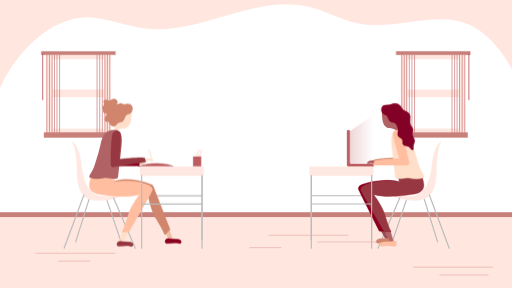
t = 0.00 s
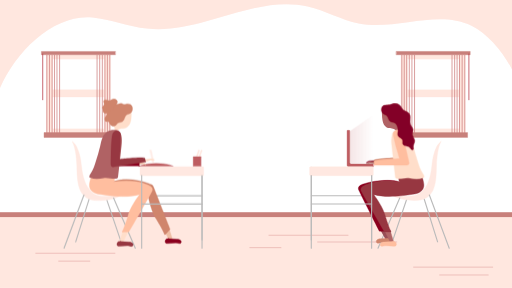
t = 0.50 s
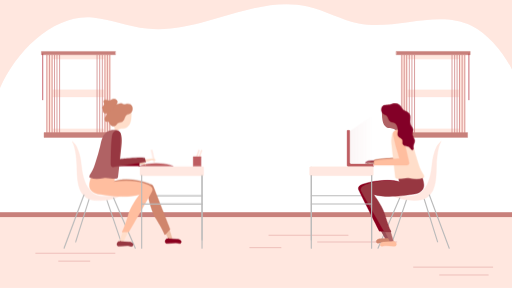
t = 1.00 s
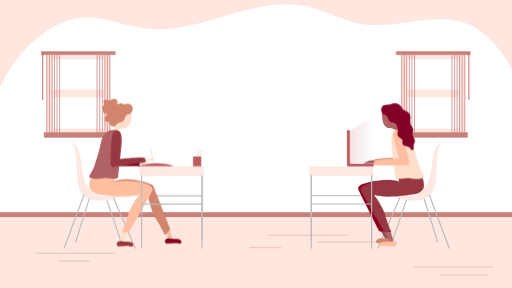
t = 1.50 s
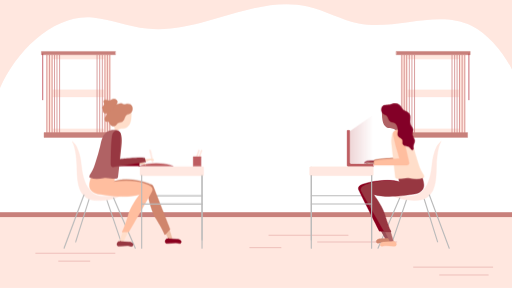
t = 2.00 s
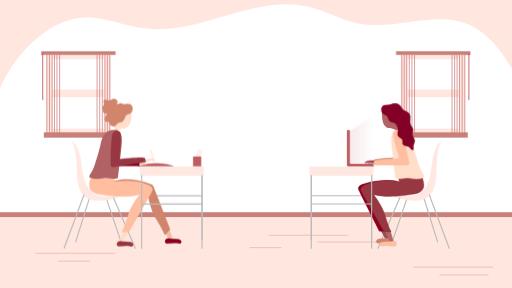
t = 2.50 s

The animated SVG that drew these frames (rendered in a browser with its animation timeline set to each time). Animation: 5 CSS @keyframes rules; one cycle of 3.00 s, repeats indefinitely.

<svg version="1.1" xmlns="http://www.w3.org/2000/svg" xmlns:xlink="http://www.w3.org/1999/xlink" x="0px" y="0px" viewBox="0 0 1366 768" style="enable-background:new 0 0 1366 768;" id="BkU-OZcY97f">
    <style>
        #SJu-Ob9FqXf{fill: #FFF8F8;}#BJKbdW5F9mG{fill: #FFE7DF;}#H1i-_WqF5XG{fill: #C8807B;}#S12bdW5Fq7G{fill: #FFE7DF;}#Hy6W_b9tqQf{fill: none;stroke: #D17C7C;stroke-linecap: round;stroke-miterlimit: 10;}#H1Ab_-9Y97z{fill: none;stroke: #D17C7C;stroke-linecap: round;stroke-miterlimit: 10;}#Hk1fuW5Y5mf{fill: none;stroke: #D17C7C;stroke-linecap: round;stroke-miterlimit: 10;}#HJeGOW9t9mM{fill: none;stroke: #D17C7C;stroke-linecap: round;stroke-miterlimit: 10;}#HybGO-9KcQf{fill: none;stroke: #D17C7C;stroke-linecap: round;stroke-miterlimit: 10;}#ByfMOZ9KcXz{fill: none;stroke: #D17C7C;stroke-linecap: round;stroke-miterlimit: 10;}#By7G_-cK9XG{fill: none;stroke: #D17C7C;stroke-linecap: round;stroke-miterlimit: 10;}#S1wfuZ5t9mM{fill: #FFE7DF;stroke: #FFE7DF;stroke-linecap: round;stroke-linejoin: round;stroke-miterlimit: 10;transform:  matrix(-1,-4.489177e-11,4.489177e-11,-1,418,501);}#HyuGd-cFqQz{fill: #FFFFFF;stroke: #FFFFFF;stroke-linecap: round;stroke-linejoin: round;stroke-miterlimit: 10;transform:  matrix(-1,-4.489310e-11,4.489310e-11,-1,418,501);}#ByFMOW5Kq7M{fill: #C8807B;stroke: #C8807B;stroke-linecap: round;stroke-linejoin: round;stroke-miterlimit: 10;transform:  matrix(-1,-4.489354e-11,4.489354e-11,-1,418,720);}#Hy5MOZ9Kqmz{fill: #FFE7DF;stroke: #FFE7DF;stroke-linecap: round;stroke-linejoin: round;stroke-miterlimit: 10;transform:  matrix(-1,-4.489443e-11,4.489443e-11,-1,421,498);}#r12zdb5F9Qf{fill: none;stroke: #CD7E7E;stroke-width: 2;stroke-linecap: round;stroke-linejoin: round;stroke-miterlimit: 10;}#HJaGdZqK5mG{fill: none;stroke: #CD7E7E;stroke-width: 2;stroke-linecap: round;stroke-linejoin: round;stroke-miterlimit: 10;}#HyAfd-qF5Xf{fill: none;stroke: #CD7E7E;stroke-width: 2;stroke-linecap: round;stroke-linejoin: round;stroke-miterlimit: 10;}#r1yQu-qY9mf{fill: none;stroke: #CD7E7E;stroke-width: 2;stroke-linecap: round;stroke-linejoin: round;stroke-miterlimit: 10;}#r1lXubqK9XM{fill: none;stroke: #CD7E7E;stroke-width: 2;stroke-linecap: round;stroke-linejoin: round;stroke-miterlimit: 10;}#ryWXOWcKc7f{fill: none;stroke: #CD7E7E;stroke-width: 2;stroke-linecap: round;stroke-linejoin: round;stroke-miterlimit: 10;}#Hk7QOb9K5mG{fill: none;stroke: #CD7E7E;stroke-width: 2;stroke-linecap: round;stroke-linejoin: round;stroke-miterlimit: 10;}#SyNQu-cF9mf{fill: none;stroke: #CD7E7E;stroke-width: 2;stroke-linecap: round;stroke-linejoin: round;stroke-miterlimit: 10;}#HySQu-qY9Qz{fill: none;stroke: #CD7E7E;stroke-width: 2;stroke-linecap: round;stroke-linejoin: round;stroke-miterlimit: 10;}#BkIQdZ5tqQf{fill: none;stroke: #CD7E7E;stroke-width: 2;stroke-linecap: round;stroke-linejoin: round;stroke-miterlimit: 10;}#Byw7u-5t5Xf{fill: none;stroke: #CD7E7E;stroke-width: 2;stroke-linecap: round;stroke-linejoin: round;stroke-miterlimit: 10;}#BJOmdWcKcmz{fill: none;stroke: #CD7E7E;stroke-width: 2;stroke-linecap: round;stroke-linejoin: round;stroke-miterlimit: 10;}#HJKmdWqYcXz{fill: #C8807B;stroke: #C8807B;stroke-linecap: round;stroke-linejoin: round;stroke-miterlimit: 10;transform:  matrix(-1,-4.489798e-11,4.489798e-11,-1,418,283);}#S1cXOZ5FcQM{fill: none;stroke: #B53540;stroke-width: 2;stroke-linecap: round;stroke-linejoin: round;stroke-miterlimit: 10;}#By6X_WctqQM{fill: #FFE7DF;stroke: #FFE7DF;stroke-linecap: round;stroke-linejoin: round;stroke-miterlimit: 10;}#H10Q_Z9F9QG{fill: #FFFFFF;stroke: #FFFFFF;stroke-linecap: round;stroke-linejoin: round;stroke-miterlimit: 10;}#rkyV_-9K5mz{fill: #C8807B;stroke: #C8807B;stroke-linecap: round;stroke-linejoin: round;stroke-miterlimit: 10;}#rJlNObcFqXf{fill: #FFE7DF;stroke: #FFE7DF;stroke-linecap: round;stroke-linejoin: round;stroke-miterlimit: 10;}#SyMVOZ9Y5QG{fill: none;stroke: #CD7E7E;stroke-width: 2;stroke-linecap: round;stroke-linejoin: round;stroke-miterlimit: 10;}#HJQVOb5tqQz{fill: none;stroke: #CD7E7E;stroke-width: 2;stroke-linecap: round;stroke-linejoin: round;stroke-miterlimit: 10;}#BkEE_WqYcmz{fill: none;stroke: #CD7E7E;stroke-width: 2;stroke-linecap: round;stroke-linejoin: round;stroke-miterlimit: 10;}#BySEu-cKqXf{fill: none;stroke: #CD7E7E;stroke-width: 2;stroke-linecap: round;stroke-linejoin: round;stroke-miterlimit: 10;}#Sy8NuWcYqXf{fill: none;stroke: #CD7E7E;stroke-width: 2;stroke-linecap: round;stroke-linejoin: round;stroke-miterlimit: 10;}#ryvEdb9Yc7M{fill: none;stroke: #CD7E7E;stroke-width: 2;stroke-linecap: round;stroke-linejoin: round;stroke-miterlimit: 10;}#rJt4OWcY9Qz{fill: none;stroke: #CD7E7E;stroke-width: 2;stroke-linecap: round;stroke-linejoin: round;stroke-miterlimit: 10;}#H15NuZ5K9XM{fill: none;stroke: #CD7E7E;stroke-width: 2;stroke-linecap: round;stroke-linejoin: round;stroke-miterlimit: 10;}#SJiNOWcFqQM{fill: none;stroke: #CD7E7E;stroke-width: 2;stroke-linecap: round;stroke-linejoin: round;stroke-miterlimit: 10;}#r124O-9Yqmz{fill: none;stroke: #CD7E7E;stroke-width: 2;stroke-linecap: round;stroke-linejoin: round;stroke-miterlimit: 10;}#BkaV_bcYcQf{fill: none;stroke: #CD7E7E;stroke-width: 2;stroke-linecap: round;stroke-linejoin: round;stroke-miterlimit: 10;}#Hy0NO-cK9XG{fill: none;stroke: #CD7E7E;stroke-width: 2;stroke-linecap: round;stroke-linejoin: round;stroke-miterlimit: 10;}#BJ1S_-cFcQf{fill: #C8807B;stroke: #C8807B;stroke-linecap: round;stroke-linejoin: round;stroke-miterlimit: 10;}#Hyeru-ct9XG{fill: none;stroke: #B53540;stroke-width: 2;stroke-linecap: round;stroke-linejoin: round;stroke-miterlimit: 10;}#r1SHubqt5mM{fill: none;stroke: #BABABA;stroke-width: 3;stroke-linecap: round;stroke-miterlimit: 10;}#S18B_ZcF9Qz{fill: none;stroke: #BABABA;stroke-width: 3;stroke-linecap: round;stroke-miterlimit: 10;}#HJDHdbqF97z{fill: #FFE8E1;stroke: #FFE8E1;stroke-linecap: round;stroke-miterlimit: 10;}#rJtrdZ5t9Qz{fill: none;stroke: #BABABA;stroke-width: 3;stroke-linecap: round;stroke-miterlimit: 10;}#Sk9r_-9K9mf{fill: none;stroke: #BABABA;stroke-width: 3;stroke-linecap: round;stroke-miterlimit: 10;}#Sy3ruZcFcXf{fill: none;stroke: #BABABA;stroke-width: 3;stroke-linecap: round;stroke-miterlimit: 10;}#B16ruZ5K5QM{fill: none;stroke: #BABABA;stroke-width: 3;stroke-linecap: round;stroke-miterlimit: 10;}#B1ArdW5tq7G{fill: none;stroke: #BABABA;stroke-width: 3;stroke-linecap: round;stroke-miterlimit: 10;}#B1eUubqYcQM{fill: #BE5D61;stroke: #BE5D61;stroke-linecap: round;stroke-linejoin: round;stroke-miterlimit: 10;}#H17UdZqY57f{fill: #984E56;}#HyEL_WcK5mM{fill: #D0856C;stroke: #D0856C;stroke-miterlimit: 10;}#BkrLOW5F57M{fill: #8B001E;stroke: #8B001E;stroke-linecap: round;stroke-linejoin: round;stroke-miterlimit: 10;}#H1FUObcF5XM{fill: #B16667;stroke: #B16667;stroke-miterlimit: 10;}#HycUdWqYqmG{fill: #FFBE9F;stroke: #FFBE9F;stroke-linecap: round;stroke-linejoin: round;stroke-miterlimit: 10;}#H1oUO-9FcQz{fill: #973741;stroke: #973741;stroke-linecap: round;stroke-linejoin: round;stroke-miterlimit: 10;}#r1a8dWqKqmz{fill: #FFE8E1;stroke: #FFE8E1;stroke-linecap: round;stroke-linejoin: round;stroke-miterlimit: 10;}#B1AIub5t5mG{fill: none;stroke: #BABABA;stroke-width: 3;stroke-linecap: round;stroke-miterlimit: 10;}#rykvuW9tcXf{fill: none;stroke: #BABABA;stroke-width: 3;stroke-linecap: round;stroke-miterlimit: 10;}#rklv_ZqFqQz{fill: none;stroke: #BABABA;stroke-width: 3;stroke-linecap: round;stroke-miterlimit: 10;}#HJGvO-qKqXM{fill: #FFD8A2;}#ByQPOZ5YcXz{fill: #E4BCA8;}#HyEPdb5F5Xf{fill: #FFE7E0;}#HkrPdb5FcXM{fill: #B06264;}#S1DwuZctcQf{fill: #8F1A34;stroke: #8F1A34;stroke-miterlimit: 10;}#S1_wOZ5FcXz{fill: #B36967;stroke: #B36967;stroke-linecap: round;stroke-linejoin: round;stroke-miterlimit: 10;}#ryqwdb9YqXf{fill: #D0856C;stroke: #D0856C;stroke-miterlimit: 10;}#rk2P_-cFcQz{fill: #FFDECA;stroke: #FFDECA;stroke-miterlimit: 10;}#Hk6DdZ9Yc7G{fill: #FFBE9F;stroke: #FFBE9F;stroke-linecap: round;stroke-linejoin: round;stroke-miterlimit: 10;}#ryJ_OZ5KqXf{fill: #830027;stroke: #8B001E;stroke-linecap: round;stroke-linejoin: round;stroke-miterlimit: 10;}#S1lu_W9Kqmf{opacity: 0.65;fill: url(#SVGID_1_);}#Syfu_-9KqQz{fill: #FFE8E1;stroke: #FFE8E1;stroke-linecap: round;stroke-linejoin: round;stroke-miterlimit: 10;}#H1Xd_ZcY5mf{fill: #FFDECA;stroke: #FFDECA;stroke-miterlimit: 10;}#r1vudZ9K5Xz{fill: none;stroke: #BABABA;stroke-width: 3;stroke-linecap: round;stroke-miterlimit: 10;}#ry__dZcF97f{fill: none;stroke: #BABABA;stroke-width: 3;stroke-linecap: round;stroke-miterlimit: 10;}#HktuOZ9tqQz{fill: #FFE8E1;stroke: #FFE8E1;stroke-linecap: round;stroke-miterlimit: 10;}#SyiO_b5Y97M{fill: none;stroke: #BABABA;stroke-width: 3;stroke-linecap: round;stroke-miterlimit: 10;}#rknO_b9Yq7G{fill: none;stroke: #BABABA;stroke-width: 3;stroke-linecap: round;stroke-miterlimit: 10;}#Sk0uu-qt9mG{fill: none;stroke: #BABABA;stroke-width: 3;stroke-linecap: round;stroke-miterlimit: 10;}#Hy1t_b9K97M{fill: none;stroke: #BABABA;stroke-width: 3;stroke-linecap: round;stroke-miterlimit: 10;}#SkxFdZ5KcXf{fill: none;stroke: #BABABA;stroke-width: 3;stroke-linecap: round;stroke-miterlimit: 10;}#rymFu-9K9mz{fill: #FFE8E1;stroke: #FFE8E1;stroke-linecap: round;stroke-linejoin: round;stroke-miterlimit: 10;}#HJEFu-cK5XM{fill: #FFE8E1;stroke: #FFE8E1;stroke-linecap: round;stroke-linejoin: round;stroke-miterlimit: 10;}#HJBK_W5Y5mf{fill: #BE5D61;stroke: #BE5D61;stroke-linecap: round;stroke-linejoin: round;stroke-miterlimit: 10;transform:  matrix(-1,-4.487178e-11,4.487178e-11,-1,1051.4681,861.2587);}#HyPF_b5F5Qz{fill: #BE5D61;stroke: #BE5D61;stroke-linecap: round;stroke-linejoin: round;stroke-miterlimit: 10;}#HyqFOb9YqmM{fill: #EFBFA5;stroke: #EFBFA5;stroke-miterlimit: 10;}#BkstOWqK5XG{fill: #8B001E;stroke: #8B001E;stroke-linecap: round;stroke-linejoin: round;stroke-miterlimit: 10;}#Sk3FuZ9tcmz{fill: #D0856C;stroke: #D0856C;stroke-miterlimit: 10;}#SJlq_W9Y5Qf{fill: #FFDECA;stroke: #FFDECA;stroke-miterlimit: 10;}#ryWc_Z5t57G{fill: #973741;stroke: #973741;stroke-linecap: round;stroke-linejoin: round;stroke-miterlimit: 10;}#SJzqO-cF9mM{fill: #FFBE9F;stroke: #FFBE9F;stroke-linecap: round;stroke-linejoin: round;stroke-miterlimit: 10;}#HJNcOb9K5mz{fill: #FFE8E1;stroke: #FFE8E1;stroke-linecap: round;stroke-linejoin: round;stroke-miterlimit: 10;}#SyScOZqFcQG{fill: none;stroke: #BABABA;stroke-width: 3;stroke-linecap: round;stroke-miterlimit: 10;}#r1LcdWqt9Xf{fill: none;stroke: #BABABA;stroke-width: 3;stroke-linecap: round;stroke-miterlimit: 10;}#SyD5d-5Y97M{fill: none;stroke: #BABABA;stroke-width: 3;stroke-linecap: round;stroke-miterlimit: 10;}#SJK5uWcY97f{fill: #FFD8A2;}#Sy99dWcY5Qz{fill: #E4BCA8;}#SJjqdW9Y5Xz{fill: #FFE7E0;}#Hy3qdW9Y5mG{fill: #FFDECA;stroke: #FFDECA;stroke-miterlimit: 10;}#H1R5_Zqtq7M{fill: #EFBFA5;stroke: #EFBFA5;stroke-miterlimit: 10;}#BJljdb5KcQG{fill: #8B001E;stroke: #8B001E;stroke-linecap: round;stroke-linejoin: round;stroke-miterlimit: 10;}#S1GjuZ5Y5Xz{fill: #B06264;}#SJmodWcFcXM{fill: #973741;stroke: #973741;stroke-linecap: round;stroke-linejoin: round;stroke-miterlimit: 10;}#SkrsuZqF9QG{fill: #D0856C;stroke: #D0856C;stroke-miterlimit: 10;}#BkLjO-5t9Xz{fill: #D0856C;stroke: #D0856C;stroke-miterlimit: 10;}

	@keyframes Syfu_-9KqQzAnimation {
		0% {
			transform: translate(2px, 0px);
		}
		33.33% {
			transform: translate(8px, 0px);
		}
		66.67% {
			transform: translate(4px, 0px);
		}
		90% {
			transform: translate(8px, 0px);
		}
		100% {
			transform: translate(3px, 0px);
		}
	}

	#Syfu_-9KqQz {
		transform-origin: 50% 50% !important;
		animation: Syfu_-9KqQzAnimation 3s infinite linear;
	}



	@keyframes H1Xd_ZcY5mfAnimation {
		0% {
			transform: translate(2px, 0px);
		}
		33.33% {
			transform: translate(8px, 0px);
		}
		66.67% {
			transform: translate(4px, 0px);
		}
		90% {
			transform: translate(8px, 0px);
		}
		100% {
			transform: translate(3px, 0px);
		}
	}

	#H1Xd_ZcY5mf {
		transform-origin: 50% 50% !important;
		animation: H1Xd_ZcY5mfAnimation 3s infinite linear;
	}



	@keyframes S1DwuZctcQfAnimation {
		0% {
			transform: translate(0px, 0px);
		}
		16.67% {
			transform: translate(-3px, 0px);
		}
		33.33% {
			transform: translate(-5px, 0px);
		}
		50% {
			transform: translate(-2px, 0px);
		}
		66.67% {
			transform: translate(-8px, 0px);
		}
		85.56% {
			transform: translate(-6px, 0px);
		}
		96.67% {
			transform: translate(-1px, 0px);
		}
		100% {
			transform: translate(0px, 0px);
		}
	}

	#S1DwuZctcQf {
		transform-origin: 50% 50% !important;
		animation: S1DwuZctcQfAnimation 3s infinite linear;
	}



	@keyframes S1_wOZ5FcXzAnimation {
		0% {
			transform: translate(0px, 0px);
		}
		33.33% {
			transform: translate(-3px, 0px);
		}
		50% {
			transform: translate(-10px, 0px);
		}
		66.67% {
			transform: translate(-5px, 0px);
		}
		85.56% {
			transform: translate(0px, 0px);
		}
	}

	#S1_wOZ5FcXz {
		transform-origin: 50% 50% !important;
		animation: S1_wOZ5FcXzAnimation 3s infinite linear;
	}



	@keyframes S1lu_W9KqmfAnimation {
		0% {
			opacity: 0.65;
		}
		16.67% {
			opacity: 0.4;
		}
		33.33% {
			opacity: 0.15;
		}
		50% {
			opacity: 0.45;
		}
		66.67% {
			opacity: 0.65;
		}
		83.33% {
			opacity: 0.35;
		}
		100% {
			opacity: 0.65;
		}
	}

	#S1lu_W9Kqmf {
		transform-origin: 50% 50% !important;
		animation: S1lu_W9KqmfAnimation 3s infinite linear;
	}



	
    </style>
    <svg version="1.1" xmlns="http://www.w3.org/2000/svg" xmlns:xlink="http://www.w3.org/1999/xlink" x="0px" y="0px" viewBox="0 0 1366 768" style="enable-background:new 0 0 1366 768;" xml:space="preserve" id="BkU-OZcY97f"><g id="ryvZ_W9Kqmz"><path class="st0" d="M1366,0H0v234.4C44.7,132.2,146,36.9,246.3,46.2c49.2,4.5,96.2,24.3,145.3,29.8&#10;&#9;&#9;c144.8,16.4,287-91.4,429.2-58.9C867.4,27.7,910.2,53,957,62.3c99.5,19.8,209.3-38.5,301,6c44.7,21.7,85.8,73.2,108,116.9V0z" id="SJu-Ob9FqXf"/><path class="st1" d="M1366,0H0v234.4C44.7,132.2,146,36.9,246.3,46.2c49.2,4.5,96.2,24.3,145.3,29.8&#10;&#9;&#9;c144.8,16.4,287-91.4,429.2-58.9C867.4,27.7,910.2,53,957,62.3c99.5,19.8,209.3-38.5,301,6c44.7,21.7,85.8,73.2,108,116.9V0z" id="BJKbdW5F9mG"/></g><g id="SJcbdW9Y9mz"><rect y="566" class="st2" width="1366" height="29" id="H1i-_WqF5XG"/><rect y="579" class="st1" width="1366" height="189" id="S12bdW5Fq7G"/><line class="st3" x1="95.5" y1="675.5" x2="306.5" y2="675.5" id="Hy6W_b9tqQf"/><line class="st3" x1="717.5" y1="627.5" x2="928.5" y2="627.5" id="H1Ab_-9Y97z"/><line class="st3" x1="847.5" y1="645.5" x2="1058.5" y2="645.5" id="Hk1fuW5Y5mf"/><line class="st3" x1="156.5" y1="696.5" x2="239.5" y2="696.5" id="HJeGOW9t9mM"/><line class="st3" x1="1103.5" y1="712.5" x2="1314.5" y2="712.5" id="HybGO-9KcQf"/><line class="st3" x1="1173" y1="733.5" x2="1302.5" y2="733.5" id="ByfMOZ9KcXz"/><line class="st3" x1="666.5" y1="660.5" x2="749.5" y2="660.5" id="By7G_-cK9XG"/></g><g id="ryNzuWctcQf"><g><g><rect x="124" y="146.5" class="st4" width="170" height="208" id="S1wfuZ5t9mM"/><rect x="141" y="158.5" class="st5" width="136" height="184" id="HyuGd-cFqQz"/></g><rect x="117.5" y="353.5" class="st6" width="183" height="13" id="ByFMOW5Kq7M"/><rect x="134.5" y="239.5" class="st4" width="152" height="19" id="Hy5MOZ9Kqmz"/><g><line class="st7" x1="286.5" y1="146.5" x2="286.5" y2="353.5" id="r12zdb5F9Qf"/><line class="st7" x1="280" y1="147" x2="280" y2="354" id="HJaGdZqK5mG"/><line class="st7" x1="273" y1="147" x2="273" y2="354" id="HyAfd-qF5Xf"/><line class="st7" x1="266" y1="147" x2="266" y2="354" id="r1yQu-qY9mf"/><line class="st7" x1="259" y1="147" x2="259" y2="354" id="r1lXubqK9XM"/><line class="st7" x1="293" y1="147" x2="293" y2="354" id="ryWXOWcKc7f"/></g><g><line class="st7" x1="145.5" y1="146.5" x2="145.5" y2="353.5" id="Hk7QOb9K5mG"/><line class="st7" x1="139" y1="147" x2="139" y2="354" id="SyNQu-cF9mf"/><line class="st7" x1="132" y1="147" x2="132" y2="354" id="HySQu-qY9Qz"/><line class="st7" x1="125" y1="147" x2="125" y2="354" id="BkIQdZ5tqQf"/><line class="st7" x1="152" y1="147" x2="152" y2="354" id="Byw7u-5t5Xf"/><line class="st7" x1="159" y1="147" x2="159" y2="354" id="BJOmdWcKcmz"/></g><rect x="110.5" y="137" class="st6" width="197" height="9" id="HJKmdWqYcXz"/><line class="st8" x1="114" y1="144" x2="114" y2="266" id="S1cXOZ5FcQM"/></g><g><g><rect x="1071" y="146.5" class="st4" width="170" height="208" id="By6X_WctqQM"/><rect x="1088" y="158.5" class="st5" width="136" height="184" id="H10Q_Z9F9QG"/></g><rect x="1064.5" y="353.5" class="st6" width="183" height="13" id="rkyV_-9K5mz"/><rect x="1078.5" y="239.5" class="st4" width="152" height="19" id="rJlNObcFqXf"/><g><line class="st7" x1="1078.5" y1="146.5" x2="1078.5" y2="353.5" id="SyMVOZ9Y5QG"/><line class="st7" x1="1085" y1="147" x2="1085" y2="354" id="HJQVOb5tqQz"/><line class="st7" x1="1092" y1="147" x2="1092" y2="354" id="BkEE_WqYcmz"/><line class="st7" x1="1099" y1="147" x2="1099" y2="354" id="BySEu-cKqXf"/><line class="st7" x1="1106" y1="147" x2="1106" y2="354" id="Sy8NuWcYqXf"/><line class="st7" x1="1072" y1="147" x2="1072" y2="354" id="ryvEdb9Yc7M"/></g><g><line class="st7" x1="1219.5" y1="146.5" x2="1219.5" y2="353.5" id="rJt4OWcY9Qz"/><line class="st7" x1="1226" y1="147" x2="1226" y2="354" id="H15NuZ5K9XM"/><line class="st7" x1="1233" y1="147" x2="1233" y2="354" id="SJiNOWcFqQM"/><line class="st7" x1="1240" y1="147" x2="1240" y2="354" id="r124O-9Yqmz"/><line class="st7" x1="1213" y1="147" x2="1213" y2="354" id="BkaV_bcYcQf"/><line class="st7" x1="1206" y1="147" x2="1206" y2="354" id="Hy0NO-cK9XG"/></g><rect x="1057.5" y="137" class="st6" width="197" height="9" id="BJ1S_-cFcQf"/><line class="st8" x1="1251" y1="144" x2="1251" y2="266" id="Hyeru-ct9XG"/></g></g><g id="ByWrubcK5mz"><g id="SJMHOZqK5Qz"><g><g><line class="st9" x1="1131.5" y1="530" x2="1167.5" y2="645" id="r1SHubqt5mM"/><line class="st9" x1="1085.5" y1="530" x2="1046.5" y2="645" id="S18B_ZcF9Qz"/></g><path class="st10" d="M1176.1,377.8c0.3-0.2,0.7,0.2,0.5,0.5c-3.2,4.6-11.2,24.6-12.1,66.7c-1,50-5.5,91.5-60.5,89.5&#10;&#9;&#9;&#9;&#9;c-42.3-1.5-52.3-10.4-53.7-13.5c-0.3-0.7,0.3-1.4,1-1.2c8,1.7,52.7,10.1,71.8-6.3c19.6-16.8,25.7-43.7,28.7-68.2&#10;&#9;&#9;&#9;&#9;c1.6-12.8,2.6-24.8,6.7-37.2C1161.7,397.9,1166.5,383.9,1176.1,377.8z" id="HJDHdbqF97z"/><g><line class="st9" x1="1145.5" y1="520" x2="1198.5" y2="662" id="rJtrdZ5t9Qz"/><line class="st9" x1="1066.5" y1="528" x2="1008.5" y2="662" id="Sk9r_-9K9mf"/></g></g></g><g id="Byiru-9Fq7G"><line class="st9" x1="991.5" y1="446" x2="991.5" y2="640" id="Sy3ruZcFcXf"/><line class="st9" x1="830.5" y1="446" x2="830.5" y2="640" id="B16ruZ5K5QM"/><line class="st9" x1="991.5" y1="522.1" x2="830.5" y2="522.1" id="B1ArdW5tq7G"/></g><g id="ry1LOZqF5mG"><path class="st11" d="M995,444.5h-65c-2.2,0-4-1.8-4-4v-92c0-0.6,0.4-1,1-1h5c0.6,0,1,0.4,1,1v85c0,2.2,1.8,4,4,4h58&#10;&#9;&#9;&#9;c0.6,0,1,0.4,1,1v5C996,444.1,995.6,444.5,995,444.5z" id="B1eUubqYcQM"/></g><g id="H1ZU_Z5Y9QM"><g><polygon class="st12" points="1027.5,608.2 1039.8,641.5 1030.8,642.2 1009.7,605 &#9;&#9;&#9;" id="H17UdZqY57f"/><path class="st13" d="M1037.6,635.4c1.6-0.1,3.3-0.3,4.8,0.3c2.7,1,4.4,3.9,4.6,6.8c0.1,1.2,0,2.5-0.7,3.5c-1.3,2-4,2.3-6.3,2.3&#10;&#9;&#9;&#9;&#9;c-9.3,0-18.7-2.6-27.7-0.5c-2.1,0.5-4.5,1.2-6.4,0.1c-1.9-1.1-2.5-3.7-1.7-5.7c0.8-2,2.7-3.4,4.7-4.2c2-0.7,4.3-0.8,6.4-1&#10;&#9;&#9;&#9;&#9;C1022.9,636.7,1030.2,635.9,1037.6,635.4z" id="HyEL_WcK5mM"/><path class="st14" d="M1031.3,616.5h-18.6c-0.4,0-0.7-0.2-0.9-0.5c-4-7.9-49.9-98.5-54.7-109.2c-3.6-8.1,3.2-12.8,10-15.3&#10;&#9;&#9;&#9;&#9;c9.4-3.4,19.5-5.8,29.3-7.5c7.7-1.4,15.5-2.2,23.4-2.7c8.8-0.5,17.6-0.5,26.4-0.1c8.9,0.4,15.9,2.3,23.9,6.3&#10;&#9;&#9;&#9;&#9;c8.7,4.3,17.5,8.8,24.2,15.8c4.7,5,6.8,11-2.2,11.6c0,0-71,12.2-106,0c0,0,23,30.5,30,54.8c0,0,9.2,32.7,16.1,45.2&#10;&#9;&#9;&#9;&#9;C1032.5,615.7,1032,616.5,1031.3,616.5z" id="BkrLOW5F57M"/></g></g><g id="r1L8ubcKq7f"><g><g><polygon class="st15" points="1040.5,612.5 1050.5,646.5 1041.5,646.5 1023,608 &#9;&#9;&#9;&#9;" id="H1FUObcF5XM"/><path class="st16" d="M1048.1,643.9c1.6-0.1,3.3-0.3,4.8,0.3c2.7,1,4.4,3.9,4.6,6.8c0.1,1.2,0,2.5-0.7,3.5c-1.3,2-4,2.3-6.3,2.3&#10;&#9;&#9;&#9;&#9;&#9;c-9.3,0-18.7-2.6-27.7-0.5c-2.1,0.5-4.5,1.2-6.4,0.1c-1.9-1.1-2.5-3.7-1.7-5.7c0.8-2,2.7-3.4,4.7-4.2c2-0.7,4.3-0.8,6.4-1&#10;&#9;&#9;&#9;&#9;&#9;C1033.4,645.2,1040.7,644.4,1048.1,643.9z" id="HycUdWqYqmG"/><path class="st17" d="M1042.2,618.5h-15.7c-0.4,0-0.7-0.2-0.9-0.5c-4.4-7.5-56.9-98-61.7-108.5c-3.8-8.3,4.2-13.5,10.9-16.3&#10;&#9;&#9;&#9;&#9;&#9;c9.5-4,19.7-6.9,29.9-8.6c18.9-3.2,38.6-2.9,57.5,0.2c0.6,0.1,3.3,0.2,3.7,0.7c-3-4-2-20-2-20h60c0,0,7,18,7,28&#10;&#9;&#9;&#9;&#9;&#9;c0,9.6-4.6,21.9-29.6,24.7c-3.1,0.3-6.3,0.8-9.4,1.3c-17,2.6-66.4,8.8-95-1c0,0,23,30,30,54c0,0,9.2,32.1,16.1,44.5&#10;&#9;&#9;&#9;&#9;&#9;C1043.5,617.7,1043,618.5,1042.2,618.5z" id="H1oUO-9FcQz"/></g></g></g><g id="HkhIdbcY5Qf"><path class="st18" d="M828.2,468.5h165.6c1.2,0,2.2-1,2.2-2.2v-19.6c0-1.2-1-2.2-2.2-2.2H828.2c-1.2,0-2.2,1-2.2,2.2v19.6&#10;&#9;&#9;&#9;C826,467.5,827,468.5,828.2,468.5z" id="r1a8dWqKqmz"/><line class="st9" x1="991.5" y1="468" x2="991.5" y2="662" id="B1AIub5t5mG"/><line class="st9" x1="830.5" y1="468" x2="830.5" y2="662" id="rykvuW9tcXf"/><line class="st9" x1="991.5" y1="544.1" x2="830.5" y2="544.1" id="rklv_ZqFqQz"/></g><g id="SkWv_bctqXf"><rect x="-352" y="199" class="st19" width="47" height="97" id="HJGvO-qKqXM"/><rect x="-284" y="199" class="st20" width="47" height="97" id="ByQPOZ5YcXz"/><rect x="-216" y="199" class="st21" width="47" height="97" id="HyEPdb5F5Xf"/><path class="st22" d="M1020.4,320.2c0.5,2.6,1.1,5.1,2,7.5c2.2,6,6.6,11.6,12.7,13.6c6.7,2.2,15.1,0.2,20.1,5.3&#10;&#9;&#9;&#9;c2.5,2.5,2.2,7.8,4.8,9.5c1.3,0.8,13.9-0.6,13.9-0.8c-2.9-18.4-8.3-36.4-16-53.3c-1.9-4.2-4.2-8.6-8-11.3&#10;&#9;&#9;&#9;c-6.1-4.3-21.2-6-27.2-0.6c-3.8,3.4-3.9,11.4-3.6,16.1C1019.2,310.7,1019.5,315.5,1020.4,320.2z" id="HkrPdb5FcXM"/></g><g id="Sy8wOW5t57G"><path id="S1DwuZctcQf" class="st23" d="M992.8,428.8c-4.8,0.1-10.1,1-12.8,5.2c-0.3,0.4,0.1,1,0.6,0.9c3.3-0.4,6.1-2.8,9.4-2.5&#10;&#9;&#9;&#9;c2.2,0.2,4.4,0.5,6.5,0.9c1.5,0.3,25.5,1.5,26.3-0.2c0.6-1.4-0.8-3.6-2.1-4.1C1018.8,428.2,994.8,428.8,992.8,428.8z"/><path id="S1_wOZ5FcXz" class="st24" d="M992.8,431.8c-4.8,0.1-10.1,1-12.8,5.2c-0.3,0.4,0.1,1,0.6,0.9c3.3-0.4,6.1-2.8,9.4-2.5&#10;&#9;&#9;&#9;c2.2,0.2,4.4,0.5,6.5,0.9c1.5,0.3,28.5,1.5,29.3-0.2c0.6-1.4-0.8-3.6-2.1-4.1C1021.8,431.2,994.8,431.8,992.8,431.8z"/></g><g id="BJFDdb5YqmG"><path class="st13" d="M998,437.5h85c0,0,10,1,8-8c-4.9-22.2-9.8-44.8-16.9-66.4c-1.3-4.1-2.2-4.4-4.3-8.2&#10;&#9;&#9;&#9;c-1.8-3.3-5.6-6.1-9.1-7.1c-6.1-1.6-11.2,2.9-11.8,8.9c-0.4,3.8,1,4.3,1.7,8c2.9,14.7,7.4,29.2,11.7,43.6&#10;&#9;&#9;&#9;c0.2,0.8,3.1,12.1,3.7,12.1c0,0-68,2-68,7C998,432.5,998,437.5,998,437.5z" id="ryqwdb9YqXf"/><g><path class="st25" d="M1129.2,473.9c0.6-0.2,1.1-0.4,1.5-0.9c0.3-0.4,0.4-0.8,0.4-1.3c0.5-3.9-2.2-7.4-4.4-10.6&#10;&#9;&#9;&#9;&#9;c-6.2-9.2-9.5-19.9-12.8-30.4c-4.2-13.6-8.5-27.2-11.6-41c-1.9-8.4-3.4-16.9-7-24.7c-6.5-13.9-18.2-19.7-33.2-18.4&#10;&#9;&#9;&#9;&#9;c-3,0.3-6,0.7-8.6,2.2c-4.1,2.3-6.4,6.8-7.5,11.3c-2.3,9.3-1.9,18.7-0.8,28.1c3.1,27.8,6.3,55.7,9.4,83.5&#10;&#9;&#9;&#9;&#9;c0.3,2.5,2.3,4.5,4.8,4.7c11.3,1.3,22.8-3.6,34.1-1.4C1105.9,477.3,1117.1,478.3,1129.2,473.9z" id="rk2P_-cFcQz"/></g><path class="st16" d="M998,440.5h85c0,0,10,1,8-8c-4.9-22.2-9.8-44.8-16.9-66.4c-1.3-4.1-2.2-7.4-4.3-11.2&#10;&#9;&#9;&#9;c-1.8-3.3-5.6-6.1-9.1-7.1c-6.1-1.6-11.2,2.9-11.8,8.9c-0.4,3.8,1,7.3,1.7,11c2.9,14.7,7.4,29.2,11.7,43.6&#10;&#9;&#9;&#9;c0.2,0.8,3.1,12.1,3.7,12.1c0,0-68,2-68,7C998,435.5,998,440.5,998,440.5z" id="Hk6DdZ9Yc7G"/></g><g id="ry0v_-9Y97G"><path class="st26" d="M1037.1,279.8c-7.8,1-15.8-1.7-19,7.6c-1.9,5.6-0.4,12.7,4.7,16.1c2.8,1.9,6.3,2.7,8.7,5&#10;&#9;&#9;&#9;c4.7,4.4,4.4,13,10.1,16c2.3,1.2,5,1.2,7.5,1.8c9.9,2.6,13.6,15.1,12.3,25.2c-0.4,3.6-1.2,7.5,0.5,10.7c2.6,4.8,9.9,5.8,11.8,10.9&#10;&#9;&#9;&#9;c1.4,3.7-0.6,8,1,11.6c3,6.6,14.1,3.6,18.9,9c2.3,2.6,4.2,7.4,7.4,6.1c2.8-1.1,1.8-5.3,1.6-8.3c-0.4-5.7,4-10.8,3.7-16.5&#10;&#9;&#9;&#9;c-0.3-6-5.8-10.8-6.3-16.8c-0.3-4.2,2-8.3,1.6-12.5c-0.4-5.5-5-9.6-6.8-14.8c-3.2-9.3,2.7-21.1-3.6-28.7&#10;&#9;&#9;&#9;c-5.8-7.1-15.6-5.9-19.5-14.8c-3.5-8-12.7-13.2-21.3-11.5c-4.3,0.9-8.2,3.2-12.6,3.9C1037.5,279.8,1037.3,279.8,1037.1,279.8z" id="ryJ_OZ5KqXf"/></g><linearGradient id="SVGID_1_" gradientUnits="userSpaceOnUse" x1="932" y1="372" x2="996" y2="372"><stop offset="0" style="stop-color:#BE5D61;stop-opacity:0.4"/><stop offset="1" style="stop-color:#BE5D61;stop-opacity:0"/></linearGradient><polygon class="st27" points="996,306 932,351 932,438 996,437.5 &#9;" id="S1lu_W9Kqmf"/></g><g id="Sk-uOb9tc7M"><path id="Syfu_-9KqQz" class="st18" d="M396.4,399.8c0.9-0.2,1.9,0.4,2.1,1.3l6.3,29.2l-1.3,5.1l-2.1-4.3l-6.3-29.2&#10;&#9;&#9;C394.9,400.9,395.5,400,396.4,399.8z"/><path id="H1Xd_ZcY5mf" class="st25" d="M392.8,423.9c4.7-0.9,10.1-1.2,13.7,2.4c0.4,0.4,0.1,1-0.4,1c-3.3,0.3-6.6-1.5-9.8-0.5&#10;&#9;&#9;c-2.1,0.7-4.2,1.4-6.2,2.3c-1.4,0.6-27.1,5.6-28.2,4.1c-0.9-1.2,0-3.7,1.1-4.5C364.8,427.6,390.7,424.3,392.8,423.9z"/><g id="ByNdd-9tc7G"><g><g><line class="st9" x1="238" y1="530" x2="202" y2="645" id="r1vudZ9K5Xz"/><line class="st9" x1="284" y1="530" x2="323" y2="645" id="ry__dZcF97f"/></g><path class="st10" d="M193.4,377.8c-0.3-0.2-0.7,0.2-0.5,0.5c3.2,4.6,11.2,24.6,12.1,66.7c1,50,5.5,91.5,60.5,89.5&#10;&#9;&#9;&#9;&#9;c42.3-1.5,52.3-10.4,53.7-13.5c0.3-0.7-0.3-1.4-1-1.2c-8,1.7-52.7,10.1-71.8-6.3c-19.6-16.8-25.7-43.7-28.7-68.2&#10;&#9;&#9;&#9;&#9;c-1.6-12.8-2.6-24.8-6.7-37.2C207.8,397.9,203,383.9,193.4,377.8z" id="HktuOZ9tqQz"/><g><line class="st9" x1="224" y1="520" x2="171" y2="662" id="SyiO_b5Y97M"/><line class="st9" x1="303" y1="528" x2="361" y2="662" id="rknO_b9Yq7G"/></g></g></g><g id="rJaOuZ5K5XM"><path class="st9" d="M378,640" id="Sk0uu-qt9mG"/><line class="st9" x1="539" y1="446" x2="539" y2="640" id="Hy1t_b9K97M"/><line class="st9" x1="378" y1="522.1" x2="539" y2="522.1" id="SkxFdZ5KcXf"/></g><g id="HyWtdb5Y5Xz"><g><path class="st18" d="M526.2,429.2l3.3,1.2l9.9-28.4c0.3-0.8-0.1-1.6-0.9-1.9l-0.5-0.2c-0.8-0.3-1.6,0.1-1.9,0.9L526.2,429.2z" id="rymFu-9K9mz"/><path class="st18" d="M519.2,429.2l3.3,1.2l9.9-28.4c0.3-0.8-0.1-1.6-0.9-1.9l-0.5-0.2c-0.8-0.3-1.6,0.1-1.9,0.9L519.2,429.2z" id="HJEFu-cK5XM"/><rect x="515.4" y="417.8" class="st11" width="20.6" height="25.7" id="HJBK_W5Y5mf"/></g></g><g id="BkLKOZ9tq7G"><path class="st11" d="M371,443.4h91.5c0,0-13.1-7.8-45.8-7.8S371,443.4,371,443.4z" id="HyPF_b5F5Qz"/></g><g id="r1utOZqKq7M"><g><polygon class="st28" points="437.7,613 453.4,644.8 460.1,638.7 447.6,597.9 &#9;&#9;&#9;" id="HyqFOb9YqmM"/><path class="st14" d="M449.9,636.4c-1.6-0.1-3.3-0.3-4.8,0.3c-2.7,1-4.4,3.9-4.6,6.8c-0.1,1.2,0,2.5,0.7,3.5c1.3,2,4,2.3,6.3,2.3&#10;&#9;&#9;&#9;&#9;c9.3,0,18.7-2.6,27.7-0.5c2.1,0.5,4.5,1.2,6.4,0.1c1.9-1.1,2.5-3.7,1.7-5.7c-0.8-2-2.7-3.4-4.7-4.2c-2-0.7-4.3-0.8-6.4-1&#10;&#9;&#9;&#9;&#9;C464.6,637.7,457.3,636.9,449.9,636.4z" id="BkstOWqK5XG"/><path class="st13" d="M270.3,503.3c31.1-32.5,88.5-28,127.1-13.8c1.7,0.6,3.7,1.5,5.6,2.6c2.4,0.5,4.5,2,5.9,5.1&#10;&#9;&#9;&#9;&#9;c4.7,10.7,41.4,105.5,44.6,113.7c0.1,0.4,0.1,0.7-0.2,1l-12.5,13.9c-0.5,0.6-1.4,0.4-1.7-0.4c-4.7-13.5-22.8-42.2-22.8-42.2&#10;&#9;&#9;&#9;&#9;c-13.4-21.5-20.7-59-20.7-59l-1.1-14.5c-1.7,0.4-3.2,0.8-4.2,1c-19,5-37.8,7.2-56.8,7.3c-13.9,0.1-28-0.9-42.2-2.5&#10;&#9;&#9;&#9;&#9;c-6.3-0.7-12.5-1.5-18.7-2.6C263.5,512.3,265.6,508.3,270.3,503.3z" id="Sk3FuZ9tcmz"/></g></g><g id="SypY_b5FcQf"><g><g><polygon class="st25" points="329,612.5 319,646.5 328,646.5 346.5,608 &#9;&#9;&#9;&#9;" id="SJlq_W9Y5Qf"/><path class="st17" d="M321.4,643.9c-1.6-0.1-3.3-0.3-4.8,0.3c-2.7,1-4.4,3.9-4.6,6.8c-0.1,1.2,0,2.5,0.7,3.5&#10;&#9;&#9;&#9;&#9;&#9;c1.3,2,4,2.3,6.3,2.3c9.3,0,18.7-2.6,27.7-0.5c2.1,0.5,4.5,1.2,6.4,0.1c1.9-1.1,2.5-3.7,1.7-5.7c-0.8-2-2.7-3.4-4.7-4.2&#10;&#9;&#9;&#9;&#9;&#9;c-2-0.7-4.3-0.8-6.4-1C336.1,645.2,328.8,644.4,321.4,643.9z" id="ryWc_Z5t57G"/><path class="st16" d="M327.3,618.5h15.7c0.4,0,0.7-0.2,0.9-0.5c4.4-7.5,56.9-98,61.7-108.5c3.8-8.3-4.2-13.5-10.9-16.3&#10;&#9;&#9;&#9;&#9;&#9;c-9.5-4-19.7-6.9-29.9-8.6c-18.9-3.2-38.6-2.9-57.5,0.2c-0.6,0.1-3.3,0.2-3.7,0.7c3-4,2-20,2-20h-60c0,0-7,18-7,28&#10;&#9;&#9;&#9;&#9;&#9;c0,9.6,4.6,21.9,29.6,24.7c3.1,0.3,6.3,0.8,9.4,1.3c17,2.6,66.4,8.8,95-1c0,0-23,30-30,54c0,0-9.2,32.1-16.1,44.5&#10;&#9;&#9;&#9;&#9;&#9;C326,617.7,326.5,618.5,327.3,618.5z" id="SJzqO-cF9mM"/></g></g></g><g id="ryQcdW9tcXM"><path class="st18" d="M541.3,468.5H375.7c-1.2,0-2.2-1-2.2-2.2v-19.6c0-1.2,1-2.2,2.2-2.2h165.6c1.2,0,2.2,1,2.2,2.2v19.6&#10;&#9;&#9;&#9;C543.5,467.5,542.5,468.5,541.3,468.5z" id="HJNcOb9K5mz"/><line class="st9" x1="378" y1="468" x2="378" y2="662" id="SyScOZqFcQG"/><line class="st9" x1="539" y1="468" x2="539" y2="662" id="r1LcdWqt9Xf"/><line class="st9" x1="378" y1="544.1" x2="539" y2="544.1" id="SyD5d-5Y97M"/></g><g id="B1uq_bcF97M"><rect x="-352" y="199" class="st19" width="47" height="97" id="SJK5uWcY97f"/><rect x="-284" y="199" class="st20" width="47" height="97" id="Sy99dWcY5Qz"/><rect x="-216" y="199" class="st21" width="47" height="97" id="SJjqdW9Y5Xz"/><path class="st25" d="M349.1,320.2c-0.5,2.6-1.1,5.1-2,7.5c-2.2,6-6.6,11.6-12.7,13.6c-6.7,2.2-15.1,0.2-20.1,5.3&#10;&#9;&#9;&#9;c-3,3.1-4.3,12.8-11,9.7c0.5-2.5,1.5-5,2.2-7.4c0.3-1.1,0.7-2.2,0.8-3.3c0.2-3.2-0.7-6.1-2.4-8.9c-6.6-10.5,3.1-24.7,7.7-34.7&#10;&#9;&#9;&#9;c1.9-4.2,4.2-8.6,8-11.3c6.1-4.3,21.2-6,27.2-0.6c3.8,3.4,3.9,11.4,3.6,16.1C350.3,310.7,350,315.5,349.1,320.2z" id="Hy3qdW9Y5mG"/></g><g id="ByT5d-9FqmM"><path class="st28" d="M376.7,433.8c4.8,0.1,10.1,1,12.8,5.2c0.3,0.4-0.1,1-0.6,0.9c-3.3-0.4-6.1-2.8-9.4-2.5&#10;&#9;&#9;&#9;c-2.2,0.2-4.4,0.5-6.5,0.9c-1.5,0.3-5.5,1.5-6.3-0.2c-0.6-1.4,0.8-3.6,2.1-4.1C370.7,433.2,374.7,433.8,376.7,433.8z" id="H1R5_Zqtq7M"/></g><g id="r11sdWqFcmf"><path class="st14" d="M371.5,442.5h-85c0,0-10,1-8-8c4.9-22.2,9.8-44.8,16.9-66.4c1.3-4.1,2.2-4.4,4.3-8.2&#10;&#9;&#9;&#9;c1.8-3.3,5.6-6.1,9.1-7.1c6.1-1.6,11.2,2.9,11.8,8.9c0.4,3.8-1,4.3-1.7,8c-2.9,14.7-7.4,29.2-11.7,43.6&#10;&#9;&#9;&#9;c-0.2,0.8-3.1,12.1-3.7,12.1c0,0,68,2,68,7C371.5,437.5,371.5,442.5,371.5,442.5z" id="BJljdb5KcQG"/><g><path class="st22" d="M240.3,473.9c-0.6-0.2-1.1-0.4-1.5-0.9c-0.3-0.4-0.4-0.8-0.4-1.3c-0.5-3.9,2.2-7.4,4.4-10.6&#10;&#9;&#9;&#9;&#9;c6.2-9.2,9.5-19.9,12.8-30.4c4.2-13.6,8.5-27.2,11.6-41c1.9-8.4,3.4-16.9,7-24.7c6.5-13.9,18.2-19.7,33.2-18.4&#10;&#9;&#9;&#9;&#9;c3,0.3,6,0.7,8.6,2.2c4.1,2.3,6.4,6.8,7.5,11.3c2.3,9.3,1.9,18.7,0.8,28.1c-3.1,27.8-6.3,55.7-9.4,83.5c-0.3,2.5-2.3,4.5-4.8,4.7&#10;&#9;&#9;&#9;&#9;c-11.3,1.3-22.8-3.6-34.1-1.4C263.6,477.3,252.4,478.3,240.3,473.9z" id="S1GjuZ5Y5Xz"/></g><path class="st17" d="M388.5,431.5l-83.1,13c0,0-9.6,3.1-9.5-6.1c0.1-22.7,0.2-45.9,2.5-68.4c0.4-4.3,0.6-7.7,1.8-11.8&#10;&#9;&#9;&#9;c1.1-3.6,4.1-7.2,7.4-8.9c5.7-2.9,11.6,0.5,13.5,6.2c1.2,3.7,0.6,7.3,0.6,11.1c0.2,15-1.1,30.1-2.2,45.1&#10;&#9;&#9;&#9;c-0.1,0.8-0.5,12.5-1.1,12.6c0,0,66.9-7.4,67.9-2.5C387.4,426.6,388.5,431.5,388.5,431.5z" id="SJmodWcFcXM"/></g><g id="HJNodb9tcQM"><path class="st13" d="M330.1,278.1c0.6,0.2,1.1,0.3,1.7,0.4c1.4,0.1,2.8-0.5,4.1-0.9c4-1.2,8.4-1,12,1.1&#10;&#9;&#9;&#9;c7.6,4.5,7.6,18.7-0.1,23.2c-6.2,3.6-10.5,2.4-13.8,9.4c-2,4.3-3.4,10.9-8,13.3c-3.1,1.7-6.5,1.5-9.7,2.7&#10;&#9;&#9;&#9;c-3.7,1.4-4.1,3.9-6.6,6.2c-4.5,4.1-12.6,3.4-15.8-2.1c-1.7-3-2.7-7.4-6.2-7.6c-1.1-0.1-2.2,0.4-3.3,0.4&#10;&#9;&#9;&#9;c-5.9-0.1-5.4-9.4-3.3-12.7c1.3-2.1,3.1-3.9,4.1-6.1c2.5-5.4,2.6-11,5.5-16.3c2.3-4.2,4.9-7.6,9.1-10.1c2.1-1.3,3.5-2.3,6-2.2&#10;&#9;&#9;&#9;c2.8,0,5.5,1.1,8.3,0.8c3.4-0.4,6.6-2.7,10-2C326.2,275.8,328.1,277.4,330.1,278.1z" id="SkrsuZqF9QG"/><path class="st13" d="M300.8,264.4c-3,1-5.6,3.3-8.7,3.6c-2.8,0.3-5.4-1.1-8.2-1.7c-2.7-0.6-6.3,0-7.2,2.6c-1,2.9,1.9,5.9,1.5,9&#10;&#9;&#9;&#9;c-0.5,4-6.2,6.7-5,10.5c0.3,1,1.1,1.8,1.4,2.7c0.6,1.5,0.2,3.2,0.3,4.7c0.2,2.8,2.1,5.4,4.7,6.4s5.8,0.5,7.9-1.4&#10;&#9;&#9;&#9;c0.9-0.8,1.6-1.8,2.6-2.6c2.8-2.3,7.2-1.7,10-3.9c3.2-2.4,3.2-6.7,4.7-10.2c1.7-3.8,5-5.4,7.2-8.7&#10;&#9;&#9;&#9;C316.8,268.7,307.5,262.3,300.8,264.4z" id="BkLjO-5t9Xz"/></g></g></svg>
</svg>
